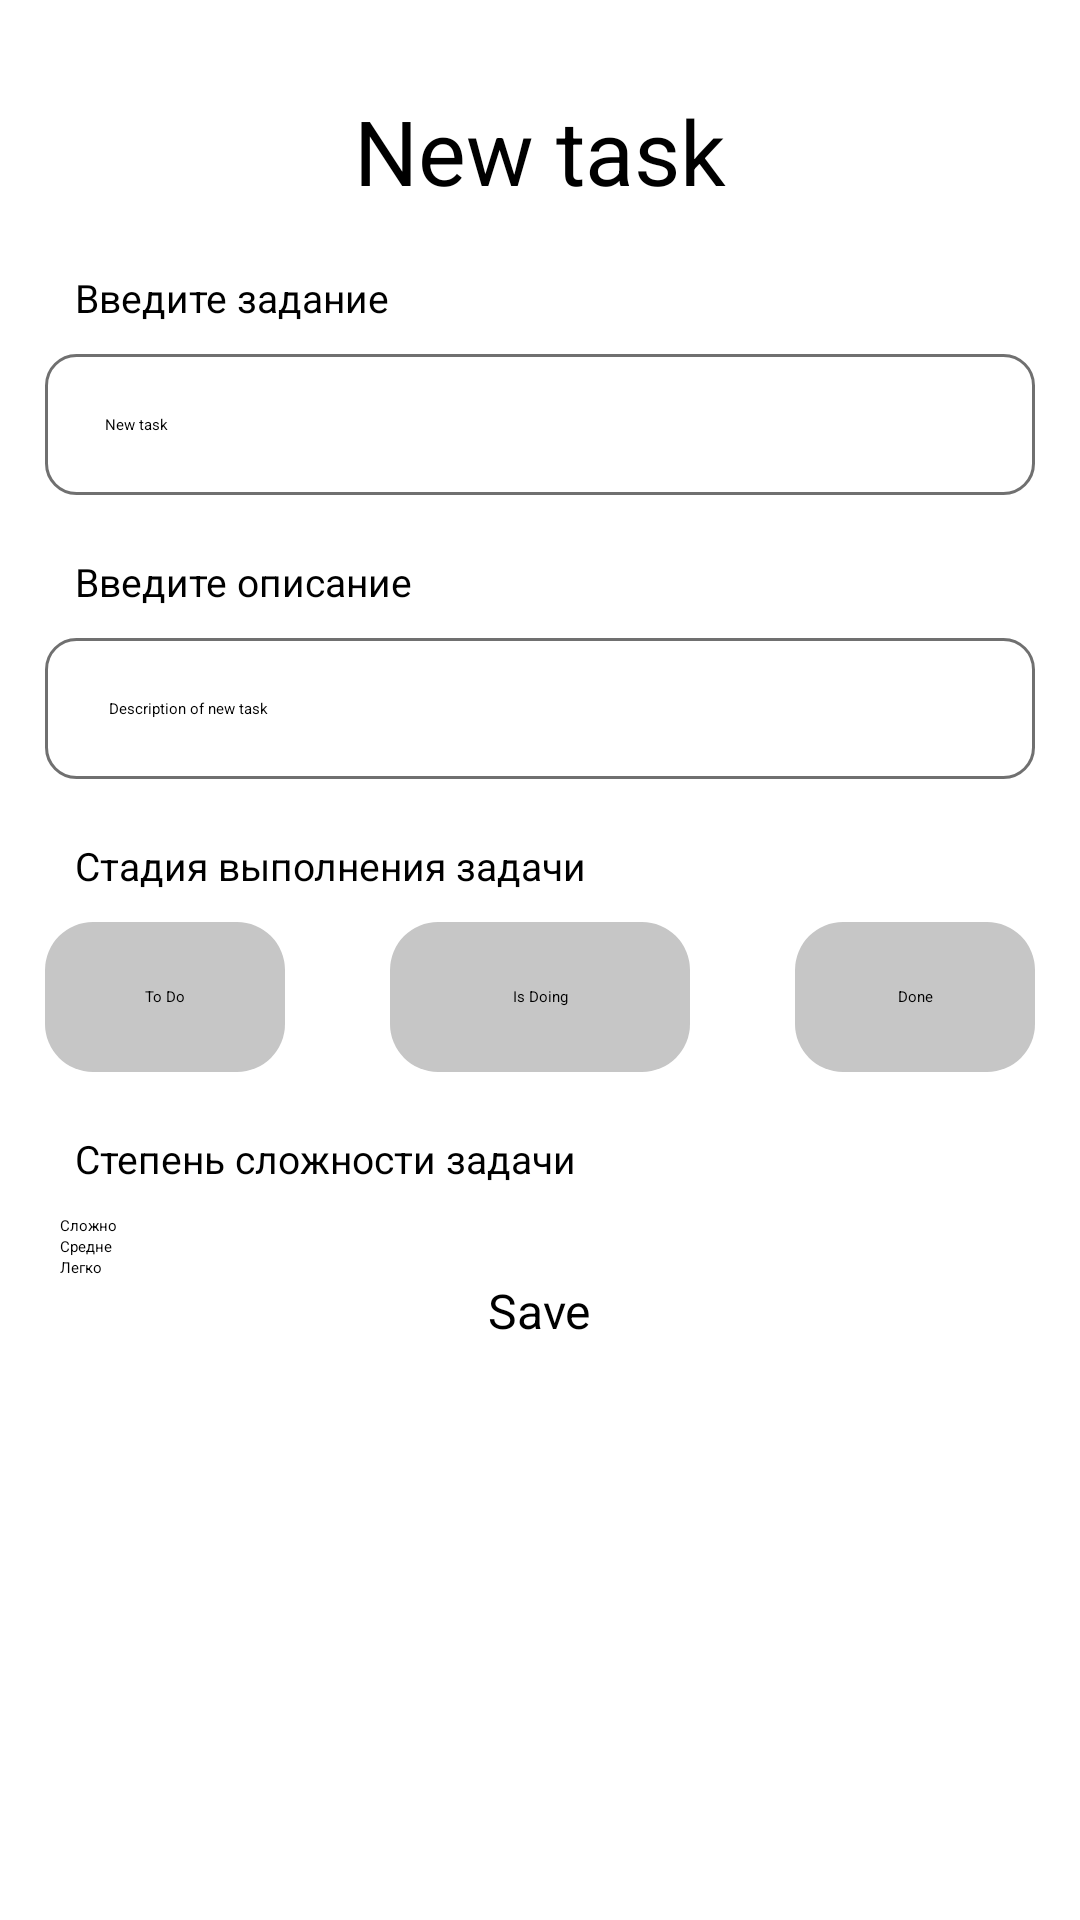

Here is an Android app screen rendered from its layout file. Give the layout XML and the strings, colors and styles it references.
<!-- AndroidManifest.xml: application theme Theme.Project -->
<!-- res/layout/new_task.xml -->
<androidx.core.widget.NestedScrollView
    xmlns:android="http://schemas.android.com/apk/res/android"
    android:layout_width="match_parent"
    android:layout_height="wrap_content"
    >

    <RelativeLayout
        android:layout_width="match_parent"
        android:layout_height="match_parent">

        <TextView
            android:layout_width="wrap_content"
            android:layout_height="wrap_content"
            android:layout_centerHorizontal="true"
            android:textSize="30dp"
            android:text="New task"
            android:id="@+id/textView"
            android:layout_marginTop="30dp"/>

        <LinearLayout
            android:layout_width="match_parent"
            android:layout_height="wrap_content"
            android:orientation="vertical"
            android:id="@+id/linear_layout"
            android:layout_below="@+id/textView">

            <TextView
                android:layout_marginTop="20dp"
                android:layout_width="match_parent"
                android:layout_height="wrap_content"
                android:text="Введите задание"
                android:textColor="@color/black"
                android:paddingStart="10dp"
                android:textSize="13sp"
                android:layout_marginLeft="15dp"
                />

            <EditText
                android:layout_marginTop="10dp"
                android:background="@drawable/edit_text_design"
            android:id="@+id/newTaskText"
            android:layout_width="match_parent"
            android:layout_height="wrap_content"
            android:hint="New task"
            android:textAppearance="@style/TextAppearance.AppCompat.Medium"
            android:padding="20dp"
            android:layout_below="@+id/textView"
                android:layout_marginLeft="15dp"
                android:layout_marginRight="15dp"
            />

            <TextView
                android:layout_marginTop="20dp"
                android:layout_width="match_parent"
                android:layout_height="wrap_content"
                android:text="Введите описание"
                android:textColor="@color/black"
                android:paddingStart="10dp"
                android:textSize="13sp"
                android:layout_marginLeft="15dp"
                />

            <EditText
                android:layout_marginTop="10dp"
                android:background="@drawable/edit_text_design"
                android:id="@+id/newDescriptionTask"
                android:layout_width="match_parent"
                android:layout_height="wrap_content"
                android:hint=" Description of new task"
                android:textAppearance="@style/TextAppearance.AppCompat.Medium"
                android:padding="20dp"
                android:layout_below="@+id/textView"
                android:layout_marginLeft="15dp"
                android:layout_marginRight="15dp"
                />


            <TextView
                android:layout_marginTop="20dp"
                android:layout_width="match_parent"
                android:layout_height="wrap_content"
                android:text="Стадия выполнения задачи"
                android:textColor="@color/black"
                android:paddingStart="10dp"
                android:textSize="13sp"
                android:layout_marginLeft="15dp"
                />

           <RadioGroup
               android:id="@+id/group_stages"
               android:layout_width="match_parent"
               android:layout_height="wrap_content"
               android:orientation="horizontal"
               android:layout_marginTop="10dp"
               android:gravity="left"
              >
                <RadioButton
                    android:id="@+id/stage_radio_1"
                    android:layout_width="80dp"
                    android:layout_height="50dp"
                    android:text="To Do"
                    android:background="@drawable/radio_select"
                    android:button="@drawable/null_radio_button"
                    android:elevation="4dp"
                    android:gravity="center"
                    android:textColor="@drawable/radio_text_selector"
                    android:layout_marginLeft="15dp"
                    android:paddingHorizontal="20dp"

                    />

               <Space
                   android:layout_width="0dp"
                   android:layout_height="1dp"
                   android:layout_weight="1" >
               </Space>

               <RadioButton
                   android:id="@+id/stage_radio_2"
                   android:layout_width="100dp"
                   android:layout_height="50dp"
                   android:text="Is Doing"
                   android:background="@drawable/radio_select"
                   android:button="@drawable/null_radio_button"
                   android:elevation="4dp"
                   android:gravity="center"
                   android:textColor="@drawable/radio_text_selector"

                   android:paddingHorizontal="20dp"
                   />
               <Space
                   android:layout_width="0dp"
                   android:layout_height="1dp"
                   android:layout_weight="1" >
               </Space>

               <RadioButton
                   android:id="@+id/stage_radio_3"
                   android:layout_width="80dp"
                   android:layout_height="50dp"
                   android:text="Done"
                   android:background="@drawable/radio_select"
                   android:button="@drawable/null_radio_button"
                   android:elevation="4dp"
                   android:gravity="center"
                   android:textColor="@drawable/radio_text_selector"
                   android:paddingHorizontal="20dp"
                   android:layout_marginRight="15dp"

                   />



           </RadioGroup>

            <TextView
                android:layout_marginTop="20dp"
                android:layout_width="match_parent"
                android:layout_height="wrap_content"
                android:text="Степень сложности задачи"
                android:textColor="@color/black"
                android:paddingStart="10dp"
                android:textSize="13sp"
                android:layout_marginLeft="15dp"
                />

            <RadioGroup
                android:id="@+id/group_status"
                android:layout_width="match_parent"
                android:layout_height="wrap_content"
                android:orientation="vertical"
                android:layout_marginLeft="20dp"
                android:layout_marginTop="10dp">
                <RadioButton
                    android:id="@+id/status_radio_1"
                    android:layout_width="wrap_content"
                    android:layout_height="wrap_content"
                    android:text="Сложно"
                    android:theme="@style/RadioButtonStyle1"
                    />

                <RadioButton
                    android:id="@+id/status_radio_2"
                    android:layout_width="wrap_content"
                    android:layout_height="wrap_content"
                    android:text="Средне"
                    android:theme="@style/RadioButtonStyle2"
                    />

                <RadioButton
                    android:id="@+id/status_radio_3"
                    android:layout_width="wrap_content"
                    android:layout_height="wrap_content"
                    android:text="Легко"
                    android:theme="@style/RadioButtonStyle3"
                    />




            </RadioGroup>



        </LinearLayout>


        <Button
            android:id="@+id/newTaskButton"
            android:layout_width="wrap_content"
            android:layout_height="wrap_content"
            android:layout_below="@+id/linear_layout"
            android:layout_centerHorizontal="true"
            android:text="Save"
            android:textAllCaps="false"
            android:textColor="@android:color/black"
            android:textSize="16sp"
            android:backgroundTint="@color/orange"
            />



    </RelativeLayout>



</androidx.core.widget.NestedScrollView>
<!-- resources referenced by this layout -->
<resources>
  <color name="black">#FF000000</color>
  <color name="orange">#F88A50</color>
  <!-- drawable edit_text_design (drawable) -->
  <?xml version="1.0" encoding="utf-8"?>
  <selector xmlns:android="http://schemas.android.com/apk/res/android">
  
      <item android:state_enabled="true" android:state_focused="true">
          <shape android:shape="rectangle">
              <solid android:color="@color/white"/>
              <corners android:radius="10dp"/>
              <stroke android:color="@color/purple_500" android:width="1dp"/>
          </shape>
  
      </item>
  
  
      <item android:state_enabled="true" >
          <shape android:shape="rectangle">
              <solid android:color="@color/white"/>
              <corners android:radius="10dp"/>
              <stroke android:color="#707070" android:width="1dp"/>
          </shape>
  
      </item>
  
  </selector>
  <!-- drawable radio_select (drawable) -->
  <?xml version="1.0" encoding="utf-8"?>
  <selector xmlns:android="http://schemas.android.com/apk/res/android">
    <item android:state_checked="true"
        android:drawable="@drawable/radio_selected"/>
      <item android:state_checked="false"
          android:drawable="@drawable/radio_not_selected"/>
  
  </selector>
  <!-- drawable radio_text_selector (drawable) -->
  <?xml version="1.0" encoding="utf-8"?>
  <selector xmlns:android="http://schemas.android.com/apk/res/android">
      <item android:state_checked="true"
          android:color = "@color/white"/>
      <item android:state_checked="false"
          android:color = "@color/black"/>
  
  
  </selector>
  <style name="RadioButtonStyle1" parent="Theme.AppCompat.Light">
  
          <item name="colorAccent">#F44336</item>
          <item name="android:textColorPrimary">#D5D5D5</item>
      </style>
  <style name="RadioButtonStyle2" parent="Theme.AppCompat.Light">
  
          <item name="colorAccent">#FFC107</item>
          <item name="android:textColorPrimary">#D5D5D5</item>
      </style>
  <style name="RadioButtonStyle3" parent="Theme.AppCompat.Light">
  
          <item name="colorAccent">#3CDA42</item>
          <item name="android:textColorPrimary">#D5D5D5</item>
      </style>
  <color name="white">#FFFFFFFF</color>
  <color name="purple_500">#FF6200EE</color>
  <!-- drawable radio_selected (drawable) -->
  <?xml version="1.0" encoding="utf-8"?>
  <shape xmlns:android="http://schemas.android.com/apk/res/android" android:shape="rectangle">
      <solid android:color="@color/other_orange"/>
      <corners android:radius="16dp"/>
  
  </shape>
  <!-- drawable radio_not_selected (drawable) -->
  <?xml version="1.0" encoding="utf-8"?>
  <shape xmlns:android="http://schemas.android.com/apk/res/android"  android:shape="rectangle">
      <solid android:color="#C6C6C6"/>
      <corners android:radius="16dp"/>
  
  
  </shape>
  <color name="other_orange">#e09a75</color>
</resources>
